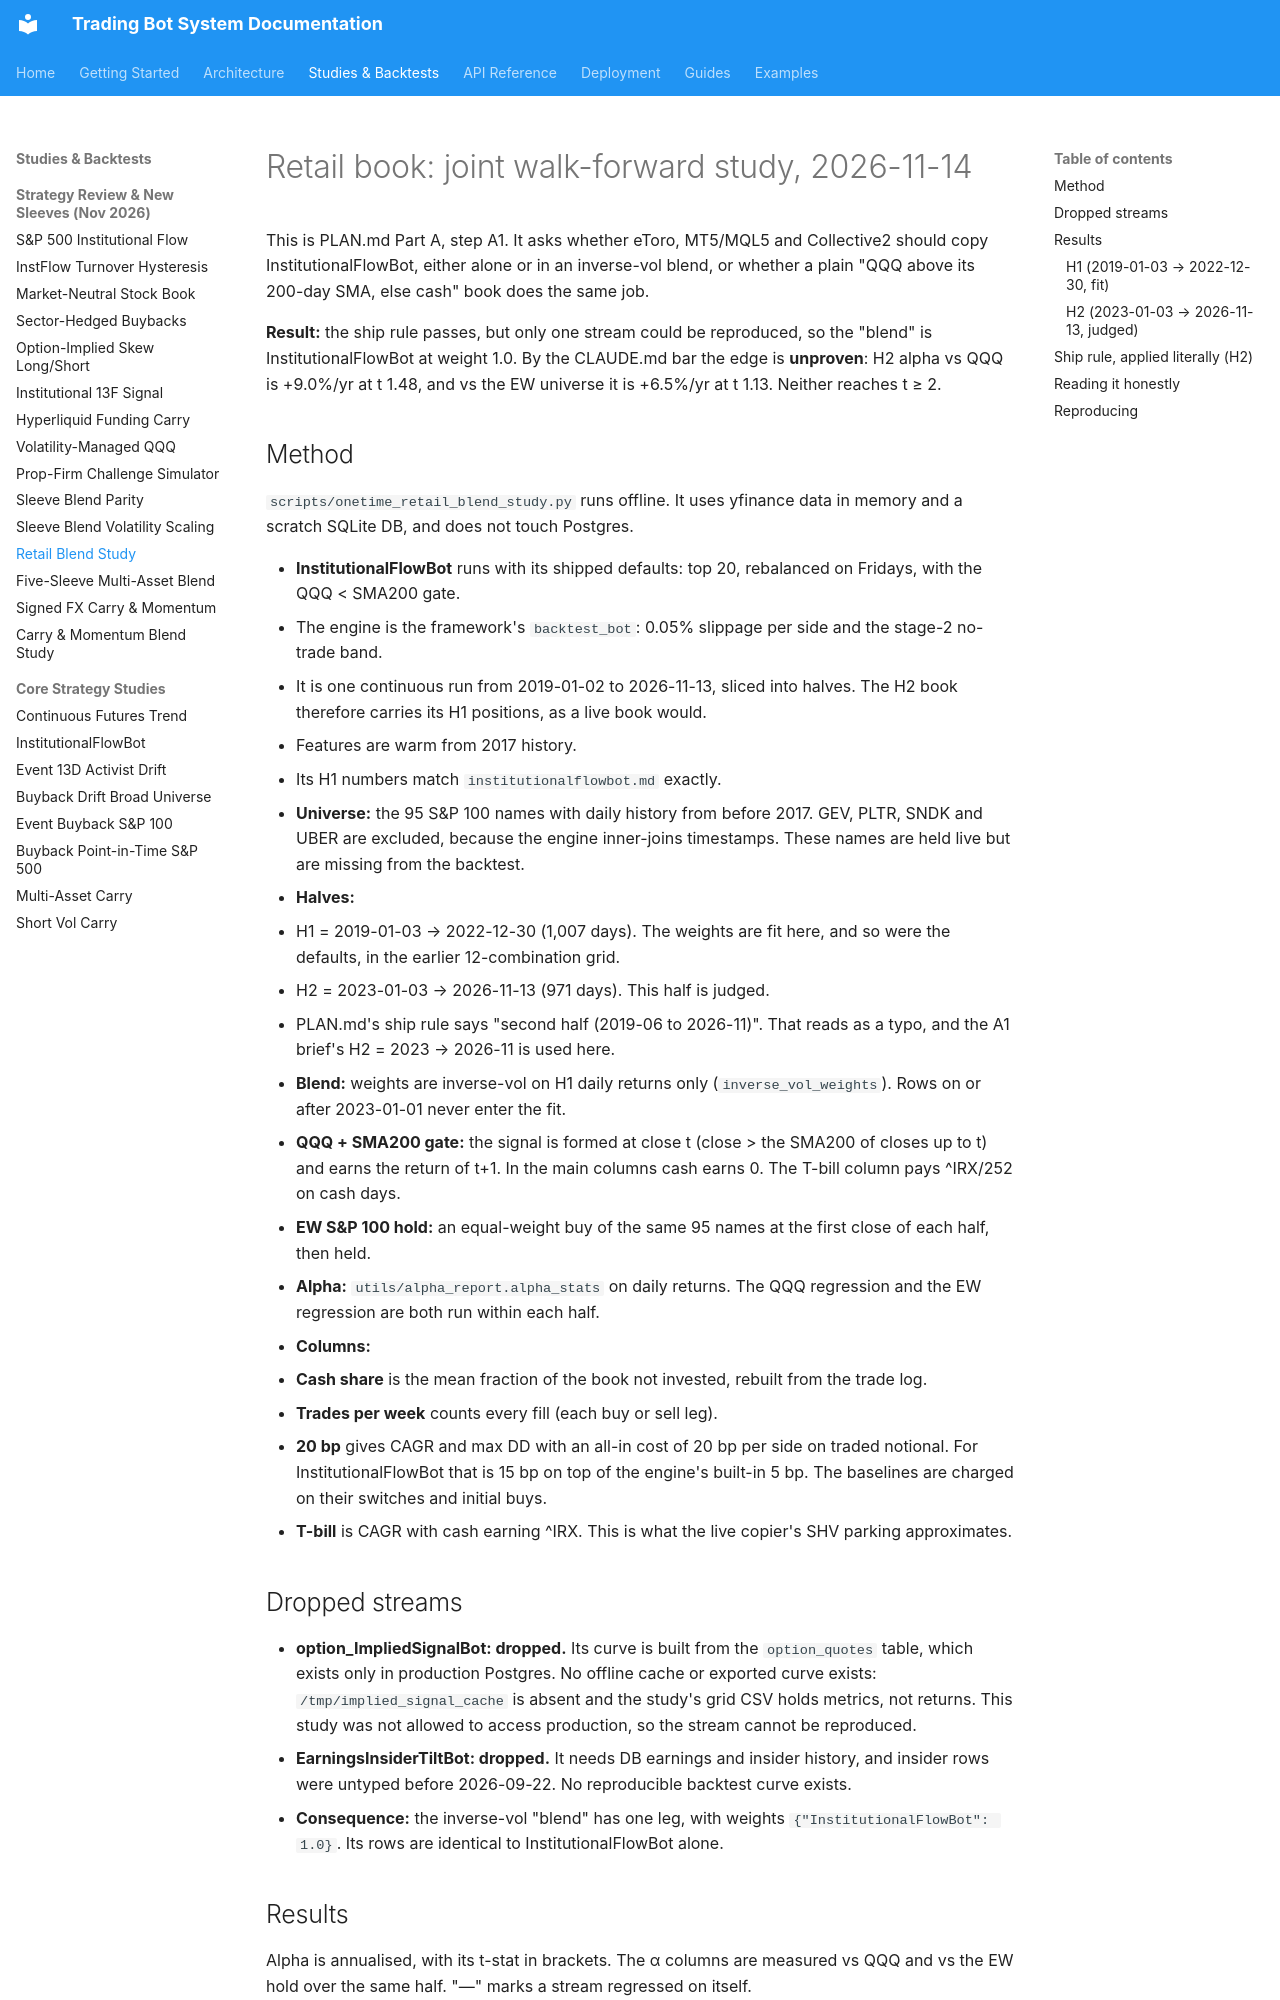

repository: JustinGuese/python_tradingbot_framework · page: backtests/retail-blend-2026-11/index.html · generator: mkdocs

# Retail book: joint walk-forward study, 2026-11-14

This is PLAN.md Part A, step A1. It asks whether eToro, MT5/MQL5 and Collective2
should copy InstitutionalFlowBot, either alone or in an inverse-vol blend, or
whether a plain "QQQ above its 200-day SMA, else cash" book does the same job.

**Result:** the ship rule passes, but only one stream could be reproduced, so
the "blend" is InstitutionalFlowBot at weight 1.0. By the CLAUDE.md bar the edge
is **unproven**: H2 alpha vs QQQ is +9.0%/yr at t 1.48, and vs the EW universe it
is +6.5%/yr at t 1.13. Neither reaches t ≥ 2.

## Method

`scripts/onetime_retail_blend_study.py` runs offline. It uses yfinance data in
memory and a scratch SQLite DB, and does not touch Postgres.

- **InstitutionalFlowBot** runs with its shipped defaults: top 20, rebalanced
  on Fridays, with the QQQ < SMA200 gate.
  - The engine is the framework's `backtest_bot`: 0.05% slippage per side and
    the stage-2 no-trade band.
  - It is one continuous run from 2019-01-02 to 2026-11-13, sliced into halves.
    The H2 book therefore carries its H1 positions, as a live book would.
  - Features are warm from 2017 history.
  - Its H1 numbers match `institutionalflowbot.md` exactly.
- **Universe:** the 95 S&P 100 names with daily history from before 2017. GEV,
  PLTR, SNDK and UBER are excluded, because the engine inner-joins timestamps.
  These names are held live but are missing from the backtest.
- **Halves:**
  - H1 = 2019-01-03 → 2022-12-30 (1,007 days). The weights are fit here, and so
    were the defaults, in the earlier 12-combination grid.
  - H2 = 2023-01-03 → 2026-11-13 (971 days). This half is judged.
  - PLAN.md's ship rule says "second half (2019-06 to 2026-11)". That reads as a
    typo, and the A1 brief's H2 = 2023 → 2026-11 is used here.
- **Blend:** weights are inverse-vol on H1 daily returns only
  (`inverse_vol_weights`). Rows on or after 2023-01-01 never enter the fit.
- **QQQ + SMA200 gate:** the signal is formed at close t (close > the SMA200 of
  closes up to t) and earns the return of t+1. In the main columns cash earns 0.
  The T-bill column pays ^IRX/252 on cash days.
- **EW S&P 100 hold:** an equal-weight buy of the same 95 names at the first
  close of each half, then held.
- **Alpha:** `utils/alpha_report.alpha_stats` on daily returns. The QQQ
  regression and the EW regression are both run within each half.
- **Columns:**
  - **Cash share** is the mean fraction of the book not invested, rebuilt from
    the trade log.
  - **Trades per week** counts every fill (each buy or sell leg).
  - **20 bp** gives CAGR and max DD with an all-in cost of 20 bp per side on
    traded notional. For InstitutionalFlowBot that is 15 bp on top of the
    engine's built-in 5 bp. The baselines are charged on their switches and
    initial buys.
  - **T-bill** is CAGR with cash earning ^IRX. This is what the live copier's
    SHV parking approximates.

## Dropped streams

- **option_ImpliedSignalBot: dropped.** Its curve is built from the
  `option_quotes` table, which exists only in production Postgres. No offline
  cache or exported curve exists: `/tmp/implied_signal_cache` is absent and the
  study's grid CSV holds metrics, not returns. This study was not allowed to
  access production, so the stream cannot be reproduced.
- **EarningsInsiderTiltBot: dropped.** It needs DB earnings and insider history,
  and insider rows were untyped before 2026-09-22. No reproducible backtest
  curve exists.
- **Consequence:** the inverse-vol "blend" has one leg, with weights
  `{"InstitutionalFlowBot": 1.0}`. Its rows are identical to InstitutionalFlowBot
  alone.
